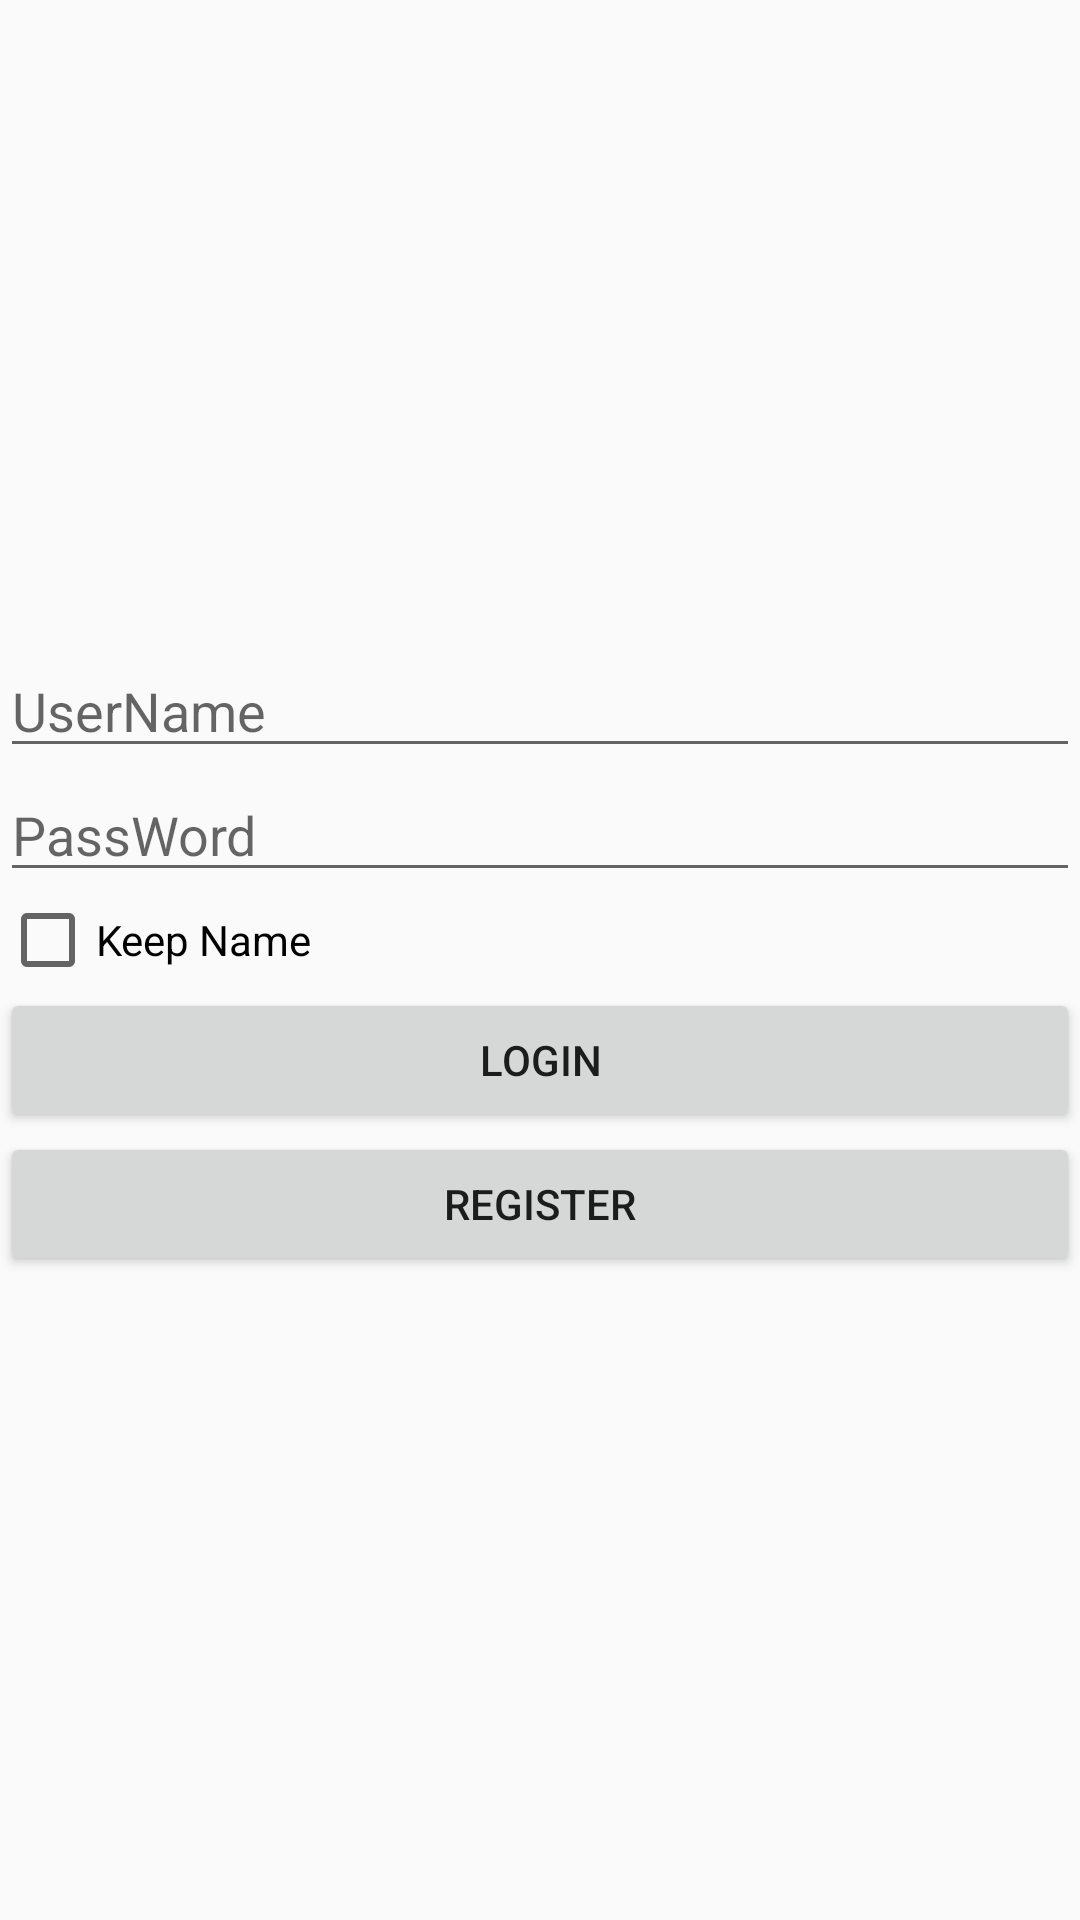

The Android layout XML behind this screen, and the referenced resources:
<!-- AndroidManifest.xml: application theme AppTheme -->
<!-- res/layout/activity_login.xml -->
<?xml version="1.0" encoding="utf-8"?>
<RelativeLayout
    xmlns:android="http://schemas.android.com/apk/res/android"
    xmlns:tools="http://schemas.android.com/tools"
    android:id="@+id/activity_login"
    android:layout_width="match_parent"
    android:layout_height="match_parent"
    android:layout_marginStart="16dp"
    android:layout_marginEnd="16dp"
    tools:context="com.example.mybulter.activity.LoginActivity">

    <LinearLayout
        android:layout_width="match_parent"
        android:layout_height="wrap_content"
        android:layout_centerInParent="true"
        android:orientation="vertical">

        <ImageView
            android:layout_width="wrap_content"
            android:layout_height="wrap_content"
            android:layout_gravity="center_horizontal"
            android:src="@mipmap/ic_launcher"/>

        <EditText
            android:id="@+id/et_username_login"
            android:layout_width="match_parent"
            android:layout_height="wrap_content"
            android:hint="UserName"/>

        <EditText
            android:id="@+id/et_password_login"
            android:layout_width="match_parent"
            android:layout_height="wrap_content"
            android:hint="PassWord"/>
        <CheckBox
            android:id="@+id/cb_keep"
            android:layout_width="wrap_content"
            android:layout_height="wrap_content"
            android:text="Keep Name"/>
        <Button
            android:id="@+id/btn_login_login"
            android:layout_width="match_parent"
            android:layout_height="wrap_content"
            android:text="LOGIN"/>
        <Button
            android:id="@+id/btn_register_login"
            android:layout_width="match_parent"
            android:layout_height="wrap_content"
            android:text="REGISTER"/>

    </LinearLayout>
</RelativeLayout>
<!-- resources referenced by this layout -->
<resources>
  <style name="AppTheme" parent="Theme.AppCompat.Light.DarkActionBar">
          
          <item name="colorPrimary">@color/colorPrimary</item>
          <item name="colorPrimaryDark">@color/colorPrimaryDark</item>
          <item name="colorAccent">@color/colorAccent</item>
      </style>
  <!-- not gathered from this repository: default colours our renderer supplied (Android Studio template values) -->
  <color name="colorPrimary">#FF6200EE</color>
  <color name="colorPrimaryDark">#FF3700B3</color>
  <color name="colorAccent">#FF03DAC5</color>
</resources>
